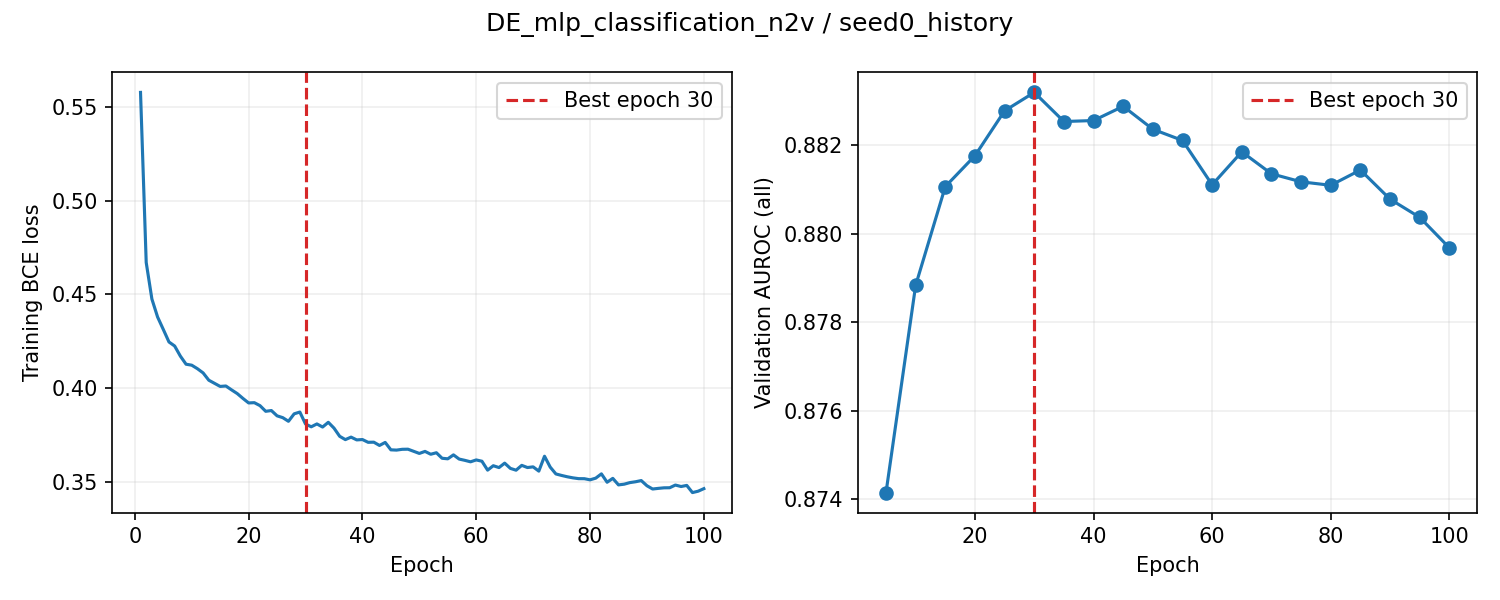

The file beside this chart, header and first rows:
epoch, train_loss, valid_auroc, valid_mae, epoch_seconds, elapsed_seconds, is_best, best_epoch
1, 0.5578, , , 1.61, 1.611, False, 0
2, 0.467, , , 1.342, 3.644, False, 0
3, 0.4475, , , 1.261, 4.907, False, 0
4, 0.4379, , , 1.315, 6.224, False, 0
5, 0.4313, 0.8742, , 16.52, 22.75, True, 5
6, 0.4245, , , 1.236, 24.33, False, 5
7, 0.4224, , , 1.244, 25.58, False, 5
8, 0.417, , , 1.246, 26.83, False, 5
9, 0.4127, , , 1.268, 28.1, False, 5
10, 0.4121, 0.8788, , 16.12, 44.22, True, 10
11, 0.4103, , , 1.27, 45.86, False, 10
12, 0.408, , , 1.256, 47.12, False, 10
13, 0.4041, , , 1.3, 48.42, False, 10
14, 0.4025, , , 1.271, 49.7, False, 10
15, 0.4008, 0.8811, , 16.18, 65.88, True, 15
16, 0.401, , , 1.274, 67.53, False, 15
17, 0.3989, , , 1.284, 68.82, False, 15
18, 0.397, , , 1.245, 70.06, False, 15
19, 0.3944, , , 1.245, 71.31, False, 15
20, 0.392, 0.8818, , 16.37, 87.69, True, 20
21, 0.3921, , , 1.263, 89.34, False, 20
22, 0.3905, , , 1.23, 90.57, False, 20
23, 0.3875, , , 1.263, 91.84, False, 20
24, 0.3879, , , 1.227, 93.07, False, 20
25, 0.3851, 0.8828, , 16, 109.1, True, 25
26, 0.3841, , , 1.261, 110.7, False, 25
27, 0.3822, , , 1.263, 112, False, 25
28, 0.3862, , , 1.243, 113.2, False, 25
29, 0.3871, , , 1.253, 114.5, False, 25
30, 0.3807, 0.8832, , 16.36, 130.8, True, 30
31, 0.3792, , , 1.295, 132.5, False, 30
32, 0.3808, , , 1.256, 133.7, False, 30
33, 0.3791, , , 1.264, 135, False, 30
34, 0.3816, , , 1.247, 136.2, False, 30
35, 0.3785, 0.8825, , 16.28, 152.5, False, 30
36, 0.3742, , , 1.268, 154.2, False, 30
37, 0.3724, , , 1.265, 155.4, False, 30
38, 0.3737, , , 1.256, 156.7, False, 30
39, 0.3722, , , 1.247, 157.9, False, 30
40, 0.3724, 0.8826, , 16.26, 174.2, False, 30
41, 0.3709, , , 1.276, 175.8, False, 30
42, 0.371, , , 1.26, 177.1, False, 30
43, 0.3693, , , 1.247, 178.3, False, 30
44, 0.3709, , , 1.297, 179.6, False, 30
45, 0.3669, 0.8829, , 16.1, 195.8, False, 30
46, 0.3668, , , 1.28, 197.4, False, 30
47, 0.3672, , , 1.249, 198.6, False, 30
48, 0.3673, , , 1.293, 199.9, False, 30
49, 0.3661, , , 1.238, 201.2, False, 30
50, 0.365, 0.8824, , 16.2, 217.4, False, 30
51, 0.3661, , , 1.287, 219, False, 30
52, 0.3646, , , 1.294, 220.3, False, 30
53, 0.3654, , , 1.246, 221.5, False, 30
54, 0.3624, , , 1.246, 222.8, False, 30
55, 0.3621, 0.8821, , 16.03, 238.8, False, 30
56, 0.3642, , , 1.308, 240.5, False, 30
57, 0.362, , , 1.248, 241.7, False, 30
58, 0.3613, , , 1.256, 243, False, 30
59, 0.3605, , , 1.257, 244.3, False, 30
60, 0.3615, 0.8811, , 16.34, 260.6, False, 30
... 40 more rows
